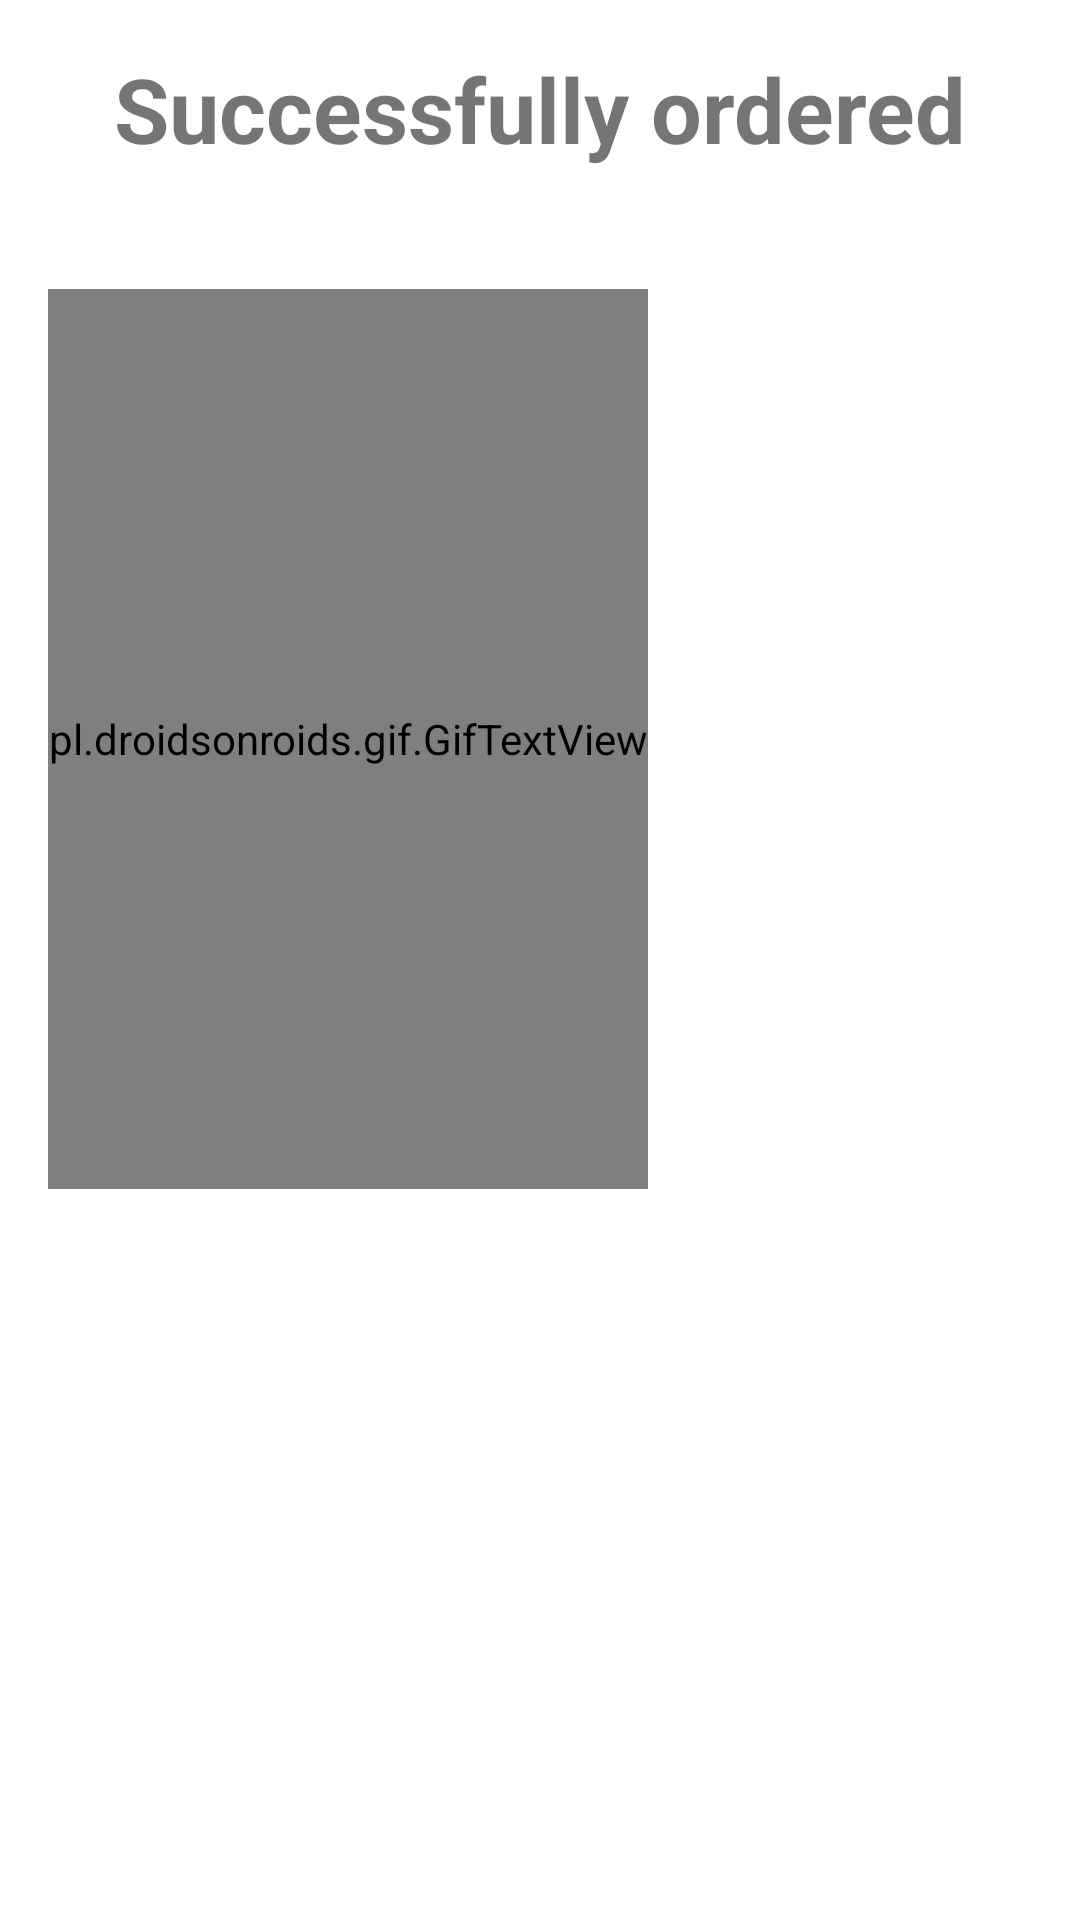

Write the Android layout XML for this screen, with the resource values it uses.
<!-- AndroidManifest.xml: application theme Theme.Cart_Activity -->
<!-- res/layout/custom_dialog_layout_order.xml -->
<?xml version="1.0" encoding="utf-8"?>
<RelativeLayout xmlns:android="http://schemas.android.com/apk/res/android"
    android:layout_width="wrap_content"
    android:layout_height="wrap_content"
    android:padding="16dp">

    <TextView
        android:id="@+id/textView33"
        android:layout_width="match_parent"
        android:layout_height="wrap_content"
        android:gravity="center"
        android:textStyle="bold"
        android:textSize="30sp"
        android:text="Successfully ordered" />

    <pl.droidsonroids.gif.GifTextView
        android:id="@+id/gif"
        android:layout_width="wrap_content"
        android:layout_height="300dp"
        android:layout_below="@+id/textView33"
        android:layout_marginTop="40dp"
        android:background="@drawable/check" />

</RelativeLayout>
<!-- resources referenced by this layout -->
<resources>
  <style name="Theme.Cart_Activity" parent="Base.Theme.Cart_Activity" />
  <style name="Base.Theme.Cart_Activity" parent="Theme.MaterialComponents.DayNight.NoActionBar">
          
          
      </style>
</resources>
